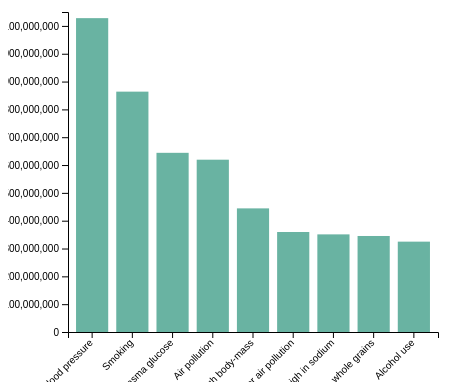
D3 v4 page, settled after 360 driven frames (6 s of simulated time); the page loaded 1 data file(s).




  // set the dimensions and margins of the graph
  var margin = {top: 30, right: 30, bottom: 50, left: 60},
      width = 460 - margin.left - margin.right,
      height = 400 - margin.top - margin.bottom;
  
  // append the svg object to the body of the page
  var svg = d3.select("#my_dataviz")
    .append("svg")
      .attr("width", width + margin.left + margin.right)
      .attr("height", height + margin.top + margin.bottom)
    .append("g")
      .attr("transform",
            "translate(" + margin.left + "," + margin.top + ")");
  
  // Parse the Data
  d3.csv("top_factors_cause_to_death_1.csv", function(data) {
  
  // X axis
  var x = d3.scaleBand()
    .range([ 0, width ])
    .domain(data.map(function(d) { return d.Name; }))
    .padding(0.2);
  svg.append("g")
    .attr("transform", "translate(0," + height + ")")
    .call(d3.axisBottom(x))
    .selectAll("text")
      .attr("fill", "black")
      .attr("transform", "translate(-10,0)rotate(-45)")
      .style("text-anchor", "end");
  
  // Add Y axis
  var y = d3.scaleLinear()
    .domain([0, 1150000000])
    .range([ height, 0]);
  svg.append("g")
    .call(d3.axisLeft(y));

  // Create a tooltip
  var tooltip = d3.select("#my_dataviz")
    .append("div")
    .style("opacity", 0)
    .attr("class", "tooltip")
    .style("position", "absolute")
    .style("background-color", "white")
    .style("border", "solid")
    .style("border-width", "1px")
    .style("border-radius", "5px")
    .style("padding", "5px")

  // Three function that change the tooltip when user hover / move / leave a cell
  var mouseover = function(d) {
      tooltip
          .html("Cause of death:" + d.Name + "<br>" + "Deaths: " + d.Numbers)
          .style("opacity", 1)

      d3.select(this)
          .attr("fill", "#ffbf40");
  }
  var mousemove = function(d) {
      tooltip
          .style("left", (d3.mouse(this)[0]+90) + "px")
          .style("top", (d3.mouse(this)[1]) + "px")
  }
  var mouseleave = function(d) {
      tooltip
          .style("opacity", 0)
      d3.select(this)
          .attr("fill", "#69b3a2")
  }
  
  // Bars
  svg.selectAll("mybar")
      .data(data)
      .enter()
      .append("rect")
        .attr("x", function(d) { return x(d.Name); })
        .attr("y", function(d) { return y(d.Numbers); })
        .attr("width", x.bandwidth())
        .attr("height", function(d) { return height - y(d.Numbers); })
        .attr("fill", "#69b3a2")
      .on('mouseover', mouseover)
      .on('mousemove', mousemove)
      .on('mouseout', mouseleave)
  
  })
    


### data: top_factors_cause_to_death_1.csv
Name, Numbers
High systolic blood pressure, 1127910446
Smoking, 863790716
High fasting plasma glucose, 643926362
Air pollution, 619217253
High body-mass, 444256441
Outdoor air pollution, 359391414
Diet high in sodium, 350828680
Diet low in whole grains, 345060122
Alcohol use, 324715212